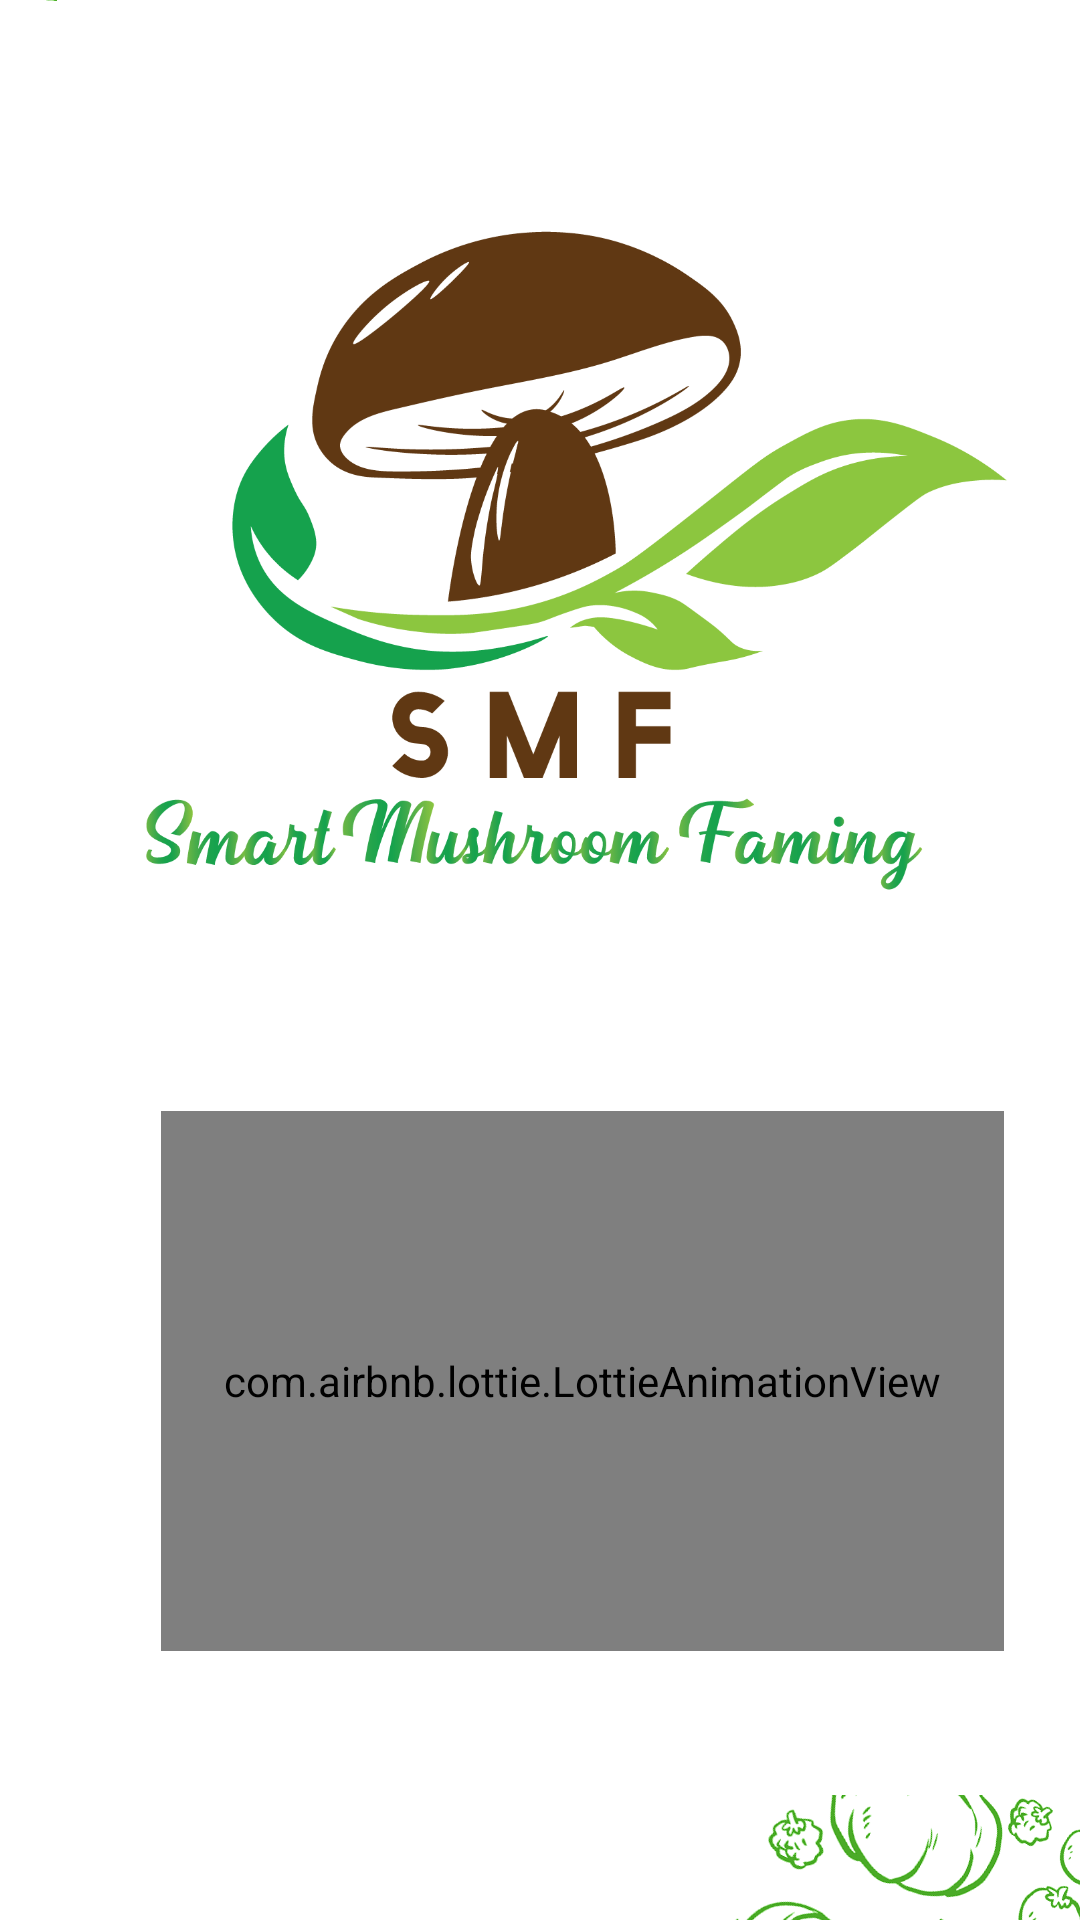

Write the Android layout XML for this screen, with the resource values it uses.
<!-- AndroidManifest.xml: application theme Theme.MushroomApp -->
<!-- res/layout/activity_main.xml -->
<?xml version="1.0" encoding="utf-8"?>
<androidx.constraintlayout.widget.ConstraintLayout xmlns:android="http://schemas.android.com/apk/res/android"
    xmlns:app="http://schemas.android.com/apk/res-auto"
    xmlns:tools="http://schemas.android.com/tools"
    android:layout_width="match_parent"
    android:layout_height="match_parent"
    tools:context=".MainActivity">

    <LinearLayout
        android:layout_width="524dp"
        android:layout_height="948dp"
        android:orientation="vertical"
        app:layout_constraintBottom_toBottomOf="parent"
        app:layout_constraintEnd_toEndOf="parent"
        app:layout_constraintHorizontal_bias="0.493"
        app:layout_constraintStart_toStartOf="parent"
        app:layout_constraintTop_toTopOf="parent"
        app:layout_constraintVertical_bias="0.63">

        <RelativeLayout
            android:layout_width="match_parent"
            android:layout_height="200dp">

            <ImageView
                android:id="@+id/imageView7"
                android:layout_width="210dp"
                android:layout_height="202dp"
                android:layout_alignParentEnd="true"
                android:layout_alignParentBottom="true"
                android:layout_marginEnd="325dp"
                android:layout_marginBottom="5dp"
                android:rotation="-276"
                android:rotationX="-4"
                app:srcCompat="@drawable/vegetablecorner1" />
        </RelativeLayout>

        <RelativeLayout
            android:layout_width="match_parent"
            android:layout_height="592dp">

            <ImageView
                android:id="@+id/imgView"
                android:layout_width="287dp"
                android:layout_height="0dp"
                android:layout_above="@+id/loadingHTD2"
                android:layout_alignParentStart="true"
                android:layout_alignParentTop="true"
                android:layout_alignParentEnd="true"
                android:layout_gravity="center_horizontal"
                android:layout_marginStart="129dp"
                android:layout_marginTop="35dp"
                android:layout_marginEnd="108dp"
                android:layout_marginBottom="38dp"
                android:contentDescription="@string/imglogin"
                app:srcCompat="@drawable/mashroomcolor" />

            <com.airbnb.lottie.LottieAnimationView
                android:id="@+id/loadingHTD2"
                android:layout_width="281dp"
                android:layout_height="180dp"
                android:layout_alignParentStart="true"
                android:layout_alignParentEnd="true"
                android:layout_alignParentBottom="true"
                android:layout_gravity="center_horizontal"
                android:layout_marginStart="134dp"
                android:layout_marginEnd="109dp"
                android:layout_marginBottom="48dp"
                app:lottie_autoPlay="true"
                app:lottie_loop="true"
                app:lottie_rawRes="@raw/main_loading" />
        </RelativeLayout>

        <RelativeLayout
            android:layout_width="match_parent"
            android:layout_height="match_parent">

            <ImageView
                android:id="@+id/imageView8"
                android:layout_width="210dp"
                android:layout_height="202dp"
                android:layout_alignParentStart="true"
                android:layout_alignParentTop="true"
                android:layout_alignParentEnd="true"
                android:layout_gravity="end"
                android:layout_marginStart="312dp"
                android:layout_marginTop="0dp"
                android:layout_marginEnd="2dp"
                android:rotation="25"
                android:rotationX="-4"
                android:rotationY="17"
                app:srcCompat="@drawable/vegetablecorner1" />
        </RelativeLayout>

    </LinearLayout>

</androidx.constraintlayout.widget.ConstraintLayout>
<!-- resources referenced by this layout -->
<resources>
  <!-- drawable mashroomcolor: png bitmap (drawable, 70161 bytes) -->
  <!-- drawable vegetablecorner1: png bitmap (drawable, 118114 bytes) -->
  <string name="imglogin">imgLogin</string>
  <style name="Theme.MushroomApp" parent="Theme.MaterialComponents.Light.DarkActionBar">
          
          <item name="colorPrimary">@color/purple_500</item>
          <item name="colorPrimaryVariant">@color/purple_700</item>
          <item name="colorOnPrimary">@color/white</item>
          
          <item name="colorSecondary">@color/teal_200</item>
          <item name="colorSecondaryVariant">@color/teal_700</item>
          <item name="colorOnSecondary">@color/black</item>
          
          <item name="android:statusBarColor" tools:targetApi="l">?attr/colorPrimaryVariant</item>
          
      </style>
  <color name="purple_500">#FF6200EE</color>
  <color name="purple_700">#FF3700B3</color>
  <color name="white">#FFFFFFFF</color>
  <color name="teal_200">#FF03DAC5</color>
  <color name="teal_700">#FF018786</color>
  <color name="black">#FF000000</color>
</resources>
